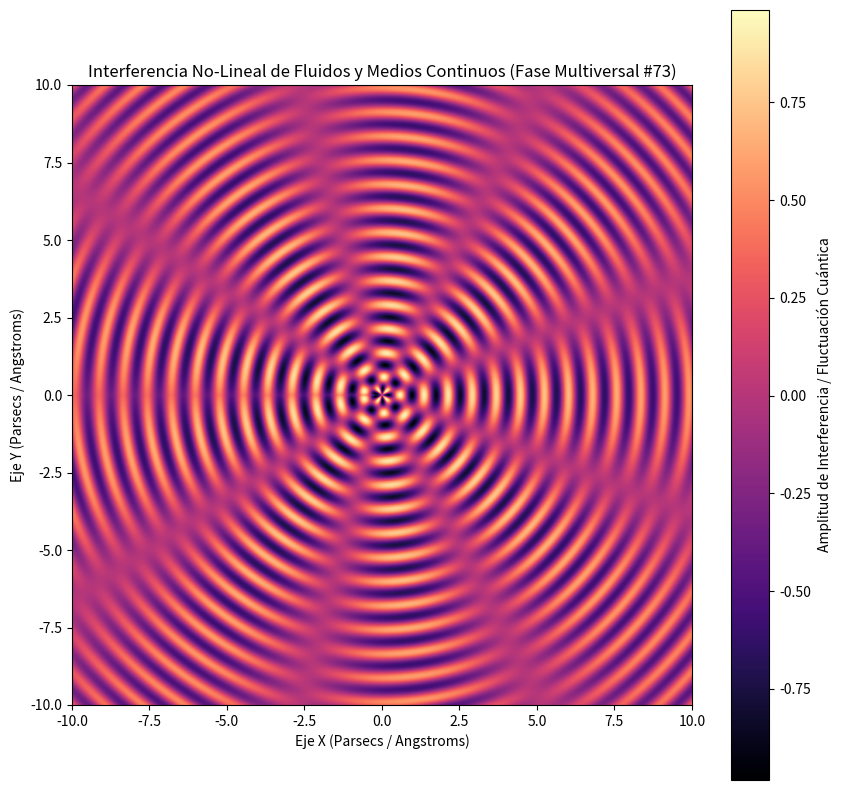

Reproduce this figure in Python.
%matplotlib inline
# Simulación Multiversal: Fluidos y Medios Continuos - Variante 73
import numpy as np
import matplotlib.pyplot as plt

# Parámetros Físicos No-Lineales
omega_1 = 8.079
omega_2 = 4.301
lambda_decay = 0.059
phase_shift = 3.128

x = np.linspace(-10, 10, 800)
y = np.linspace(-10, 10, 800)
X, Y = np.meshgrid(x, y)

# Dinámica de Fluidos / Campos Tensor-Escalares (Fase Multiversal)
R = np.sqrt(X**2 + Y**2) + 1e-5
Z = (np.sin(omega_1 * R + phase_shift) * np.cos(omega_2 * np.arctan2(Y, X))) * np.exp(-lambda_decay * R)

plt.figure(figsize=(10, 10))
plt.imshow(Z, cmap='magma', extent=[-10, 10, -10, 10], origin='lower')
plt.colorbar(label='Amplitud de Interferencia / Fluctuación Cuántica')
plt.title(r'Interferencia No-Lineal de Fluidos y Medios Continuos (Fase Multiversal #73)')
plt.xlabel('Eje X (Parsecs / Angstroms)')
plt.ylabel('Eje Y (Parsecs / Angstroms)')
plt.show()
